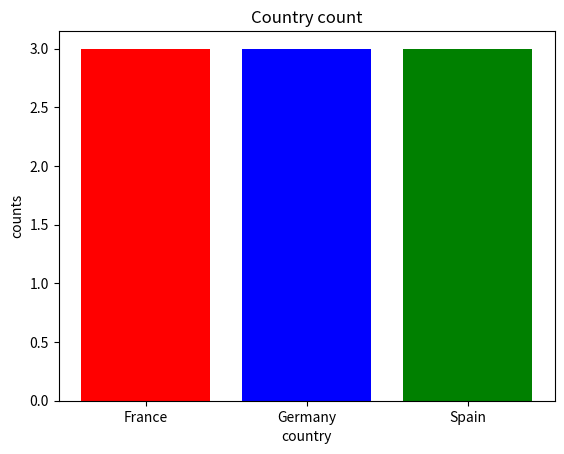

Reproduce this figure in Python.
import matplotlib.pyplot as plt

counts = [3,3,3]
country = ('France','Germany','Spain')
plt.bar(country,counts,color = ['red','blue','green'])
plt.title('Country count')
plt.xlabel('country')
plt.ylabel('counts')
plt.show()